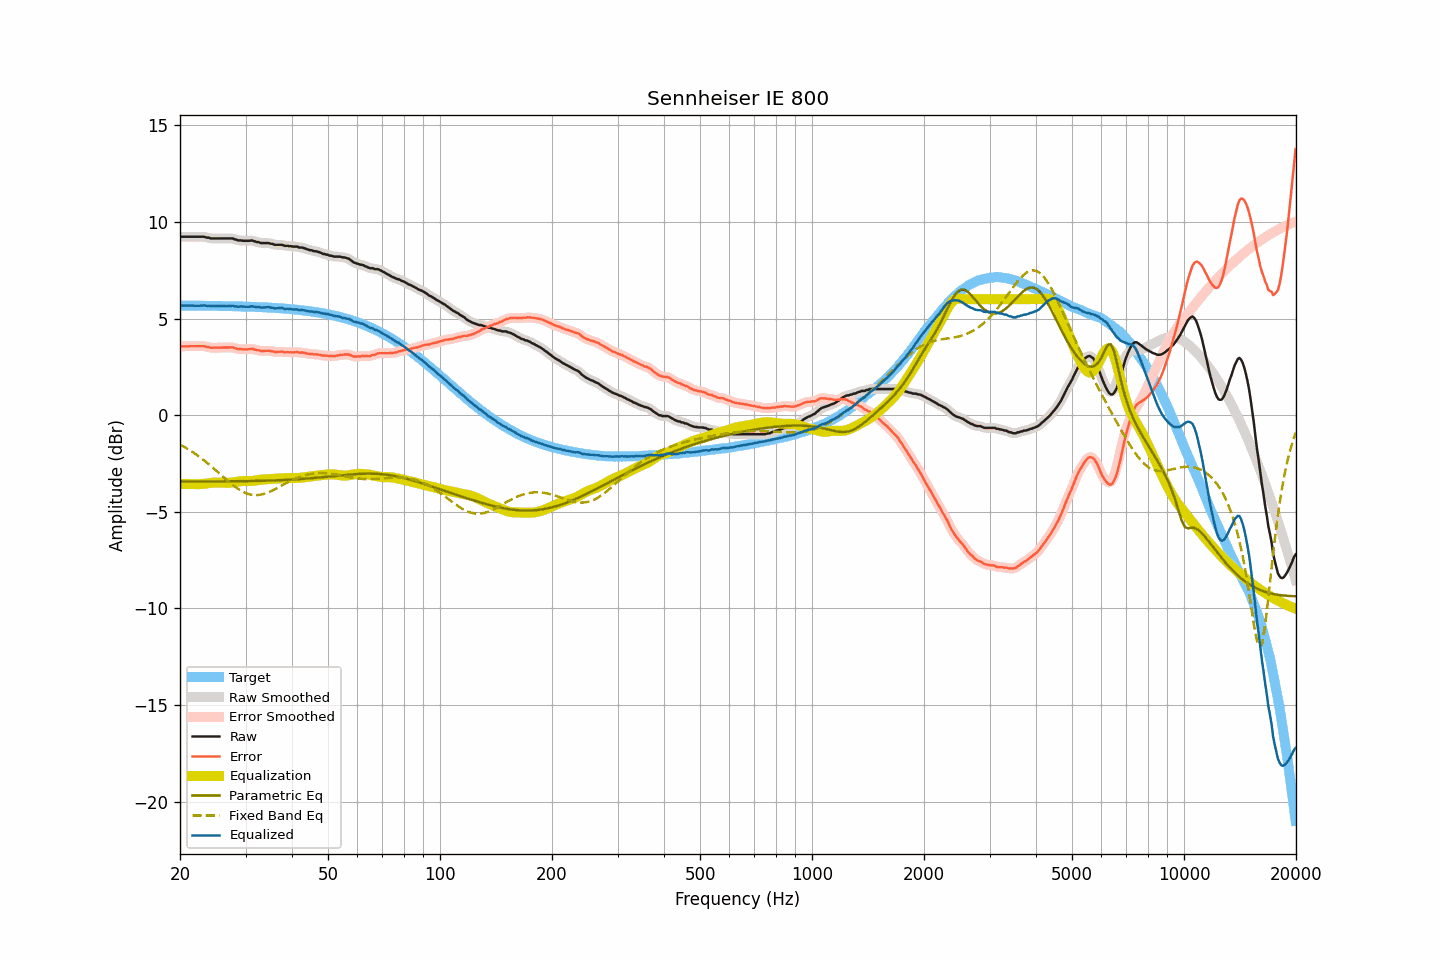

The data file committed next to this chart (first rows):
frequency, raw, smoothed, error, error_smoothed, equalization, parametric_eq, fixed_band_eq, equalized_raw, equalized_smoothed, target
20.00, 9.23, 9.23, 3.56, 3.56, -3.56, -3.43, -1.52, 5.67, 5.67, 5.67
20.20, 9.23, 9.23, 3.56, 3.56, -3.56, -3.43, -1.57, 5.67, 5.67, 5.67
20.40, 9.23, 9.23, 3.56, 3.56, -3.56, -3.43, -1.61, 5.67, 5.67, 5.67
20.61, 9.23, 9.23, 3.56, 3.56, -3.56, -3.43, -1.66, 5.67, 5.67, 5.67
20.81, 9.23, 9.23, 3.56, 3.56, -3.56, -3.43, -1.71, 5.67, 5.67, 5.67
21.02, 9.23, 9.23, 3.56, 3.56, -3.56, -3.43, -1.76, 5.67, 5.67, 5.67
21.23, 9.23, 9.23, 3.56, 3.56, -3.56, -3.43, -1.81, 5.67, 5.67, 5.67
21.44, 9.23, 9.23, 3.56, 3.56, -3.56, -3.43, -1.86, 5.67, 5.67, 5.67
21.66, 9.23, 9.23, 3.56, 3.56, -3.57, -3.43, -1.92, 5.67, 5.67, 5.67
21.87, 9.23, 9.23, 3.57, 3.57, -3.57, -3.43, -1.97, 5.66, 5.66, 5.67
22.09, 9.23, 9.23, 3.57, 3.57, -3.57, -3.43, -2.03, 5.66, 5.66, 5.67
22.31, 9.23, 9.23, 3.57, 3.57, -3.57, -3.43, -2.09, 5.66, 5.66, 5.66
22.54, 9.23, 9.23, 3.57, 3.57, -3.57, -3.43, -2.15, 5.66, 5.66, 5.66
22.76, 9.23, 9.24, 3.57, 3.57, -3.57, -3.43, -2.21, 5.67, 5.67, 5.66
22.99, 9.23, 9.23, 3.57, 3.57, -3.56, -3.43, -2.28, 5.67, 5.67, 5.66
23.22, 9.23, 9.22, 3.57, 3.56, -3.55, -3.43, -2.34, 5.68, 5.67, 5.66
23.45, 9.20, 9.21, 3.54, 3.55, -3.54, -3.43, -2.41, 5.66, 5.67, 5.66
23.69, 9.18, 9.19, 3.52, 3.53, -3.53, -3.43, -2.48, 5.65, 5.66, 5.66
23.92, 9.18, 9.17, 3.52, 3.51, -3.52, -3.43, -2.54, 5.66, 5.65, 5.66
24.16, 9.14, 9.15, 3.49, 3.50, -3.51, -3.43, -2.61, 5.64, 5.65, 5.66
24.40, 9.14, 9.14, 3.49, 3.49, -3.50, -3.43, -2.69, 5.64, 5.65, 5.66
24.65, 9.14, 9.14, 3.49, 3.48, -3.49, -3.43, -2.76, 5.65, 5.65, 5.65
24.89, 9.14, 9.14, 3.49, 3.49, -3.49, -3.43, -2.83, 5.65, 5.65, 5.65
25.14, 9.14, 9.14, 3.49, 3.49, -3.49, -3.43, -2.91, 5.66, 5.66, 5.65
25.39, 9.14, 9.14, 3.49, 3.49, -3.49, -3.43, -2.98, 5.65, 5.65, 5.65
25.65, 9.14, 9.14, 3.49, 3.49, -3.49, -3.43, -3.05, 5.65, 5.65, 5.65
25.91, 9.14, 9.14, 3.50, 3.50, -3.50, -3.43, -3.13, 5.65, 5.65, 5.65
26.16, 9.14, 9.14, 3.50, 3.50, -3.50, -3.43, -3.20, 5.64, 5.64, 5.65
26.43, 9.14, 9.14, 3.50, 3.50, -3.50, -3.42, -3.28, 5.64, 5.64, 5.64
26.69, 9.14, 9.14, 3.50, 3.50, -3.50, -3.42, -3.35, 5.64, 5.64, 5.64
26.96, 9.14, 9.14, 3.50, 3.50, -3.50, -3.42, -3.42, 5.64, 5.64, 5.64
27.23, 9.14, 9.15, 3.50, 3.51, -3.50, -3.42, -3.49, 5.64, 5.65, 5.64
27.50, 9.14, 9.14, 3.51, 3.50, -3.49, -3.42, -3.56, 5.65, 5.65, 5.64
27.77, 9.14, 9.13, 3.51, 3.49, -3.48, -3.42, -3.63, 5.66, 5.65, 5.63
28.05, 9.09, 9.10, 3.46, 3.47, -3.47, -3.42, -3.69, 5.63, 5.64, 5.63
28.33, 9.08, 9.07, 3.45, 3.44, -3.45, -3.42, -3.75, 5.63, 5.62, 5.63
28.62, 9.04, 9.05, 3.41, 3.42, -3.44, -3.42, -3.81, 5.61, 5.62, 5.63
28.90, 9.04, 9.04, 3.42, 3.42, -3.42, -3.42, -3.86, 5.62, 5.62, 5.63
29.19, 9.04, 9.03, 3.42, 3.41, -3.41, -3.42, -3.91, 5.63, 5.62, 5.62
29.48, 9.02, 9.03, 3.40, 3.41, -3.41, -3.42, -3.96, 5.61, 5.62, 5.62
29.78, 9.02, 9.02, 3.40, 3.40, -3.41, -3.41, -4.00, 5.61, 5.62, 5.62
30.08, 9.02, 9.02, 3.41, 3.40, -3.41, -3.41, -4.03, 5.61, 5.61, 5.62
30.38, 9.02, 9.02, 3.41, 3.41, -3.41, -3.41, -4.07, 5.61, 5.61, 5.61
30.68, 9.02, 9.03, 3.41, 3.42, -3.41, -3.41, -4.09, 5.61, 5.62, 5.61
30.99, 9.03, 9.03, 3.42, 3.42, -3.41, -3.41, -4.11, 5.62, 5.62, 5.61
31.30, 9.04, 9.03, 3.44, 3.42, -3.41, -3.41, -4.12, 5.64, 5.62, 5.60
31.61, 9.00, 9.01, 3.40, 3.41, -3.39, -3.41, -4.13, 5.61, 5.61, 5.60
31.93, 8.98, 8.99, 3.38, 3.39, -3.38, -3.40, -4.14, 5.60, 5.60, 5.60
32.24, 8.95, 8.96, 3.36, 3.36, -3.37, -3.40, -4.14, 5.58, 5.59, 5.60
32.57, 8.95, 8.94, 3.36, 3.35, -3.36, -3.40, -4.13, 5.60, 5.58, 5.59
32.89, 8.91, 8.92, 3.32, 3.33, -3.34, -3.40, -4.12, 5.57, 5.57, 5.59
33.22, 8.90, 8.91, 3.32, 3.32, -3.34, -3.40, -4.10, 5.57, 5.57, 5.58
33.55, 8.90, 8.90, 3.32, 3.32, -3.33, -3.39, -4.08, 5.57, 5.57, 5.58
33.89, 8.90, 8.90, 3.33, 3.33, -3.32, -3.39, -4.05, 5.58, 5.58, 5.58
34.23, 8.90, 8.90, 3.33, 3.33, -3.32, -3.39, -4.02, 5.58, 5.58, 5.57
34.57, 8.90, 8.90, 3.33, 3.33, -3.31, -3.39, -3.99, 5.59, 5.58, 5.57
34.92, 8.88, 8.89, 3.32, 3.32, -3.31, -3.38, -3.95, 5.57, 5.58, 5.56
35.27, 8.86, 8.86, 3.30, 3.31, -3.30, -3.38, -3.92, 5.56, 5.56, 5.56
35.62, 8.85, 8.84, 3.30, 3.29, -3.30, -3.38, -3.88, 5.56, 5.54, 5.55
35.97, 8.81, 8.82, 3.26, 3.28, -3.29, -3.38, -3.83, 5.52, 5.53, 5.55
... 635 more rows
